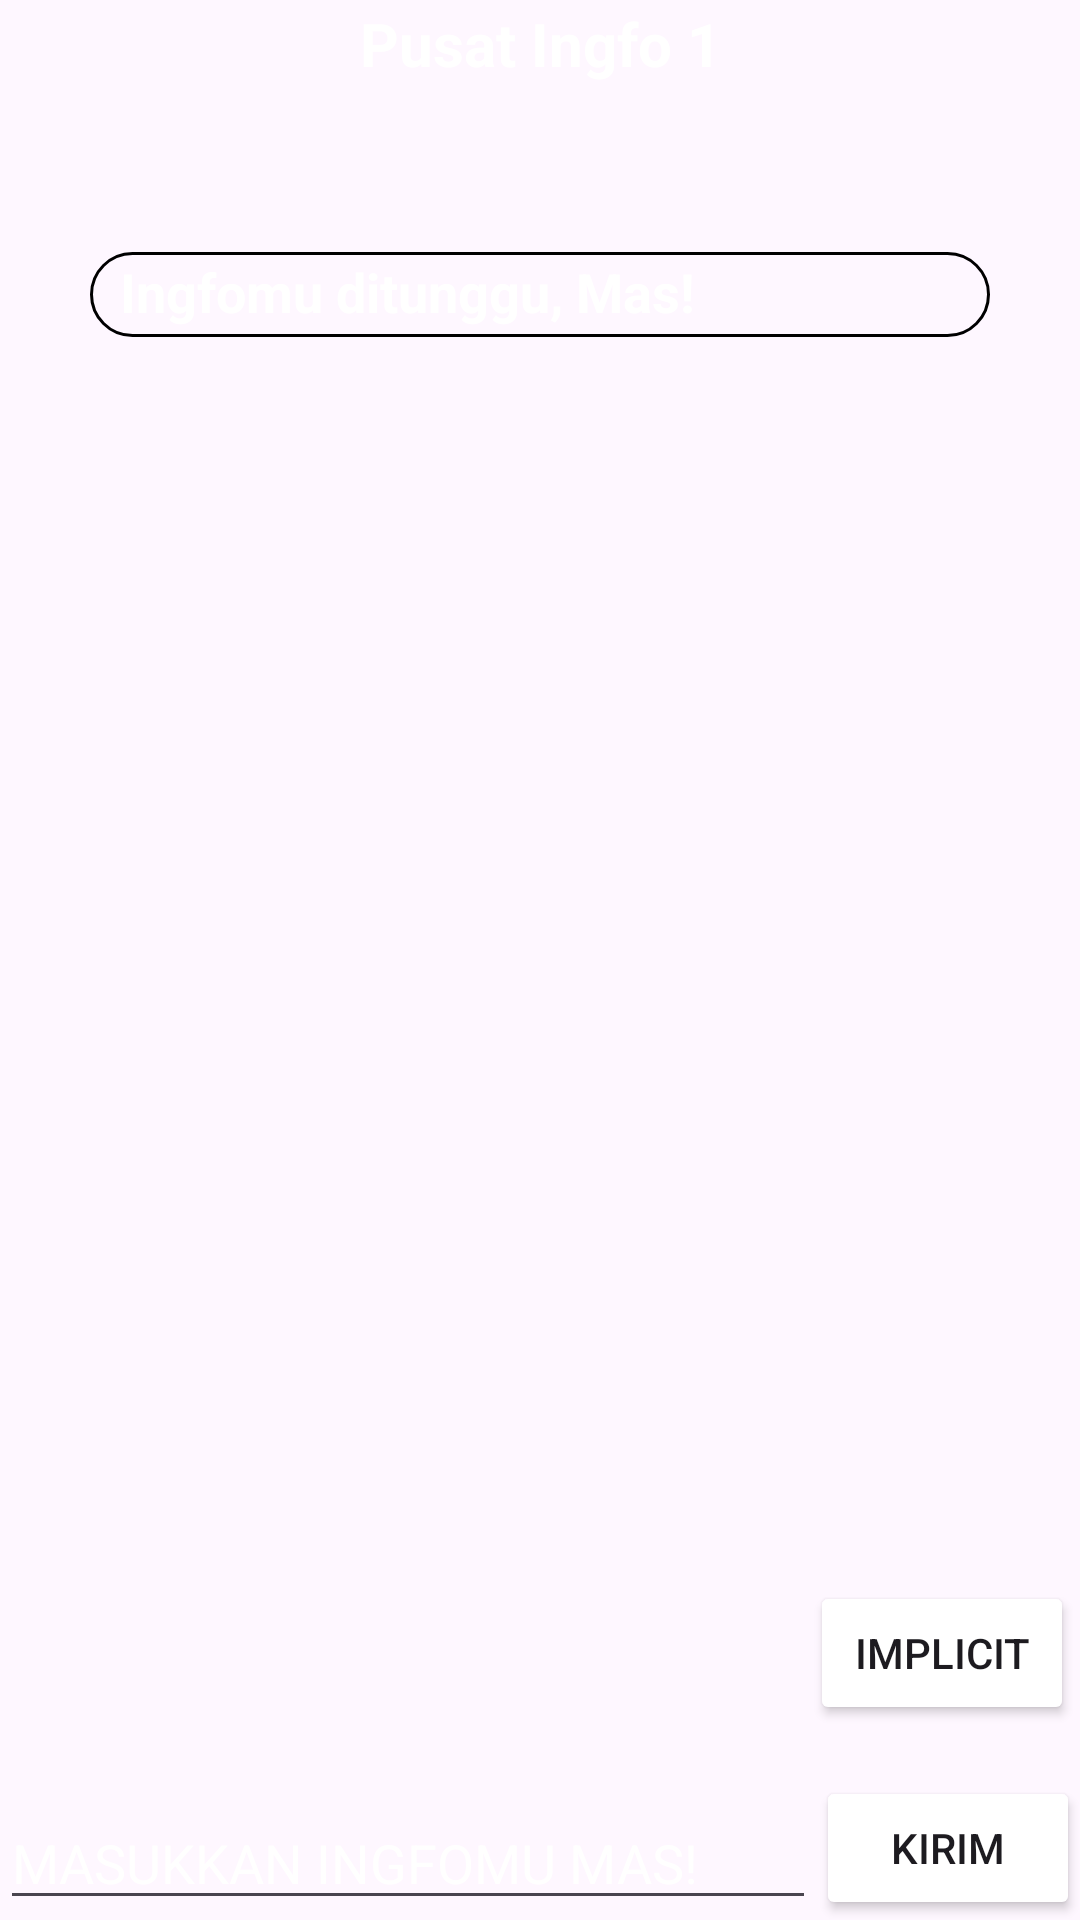

Write the Android layout XML for this screen, with the resource values it uses.
<!-- AndroidManifest.xml: application theme Theme.ProjectTigaBuahKelapa -->
<!-- res/layout/activity_main.xml -->
<?xml version="1.0" encoding="utf-8"?>
<RelativeLayout
    xmlns:android="http://schemas.android.com/apk/res/android"
    xmlns:app="http://schemas.android.com/apk/res-auto"
    xmlns:tools="http://schemas.android.com/tools"
    android:layout_width="match_parent"
    android:layout_height="match_parent"
    tools:context=".MainActivity"
    android:background="@color/grey"
    >

    <EditText
        android:textColor="@color/white"
        android:id="@+id/textInput"
        android:layout_width="match_parent"
        android:layout_height="wrap_content"
        android:inputType="textPersonName"
        android:ems="10"
        android:textColorHint="@color/white"
        android:layout_alignParentBottom="true"
        android:layout_toLeftOf="@id/button"
        android:hint="MASUKKAN INGFOMU MAS!"
        />

    <Button
        android:backgroundTint="@color/merahmudapaling"
        android:id="@+id/button"
        android:layout_width="wrap_content"
        android:layout_height="wrap_content"
        android:text="KIRIM"
        android:layout_alignParentBottom="true"
        android:layout_alignParentRight="true"
        android:onClick="secondActivity"
        >
    </Button>


    <Button
        android:id="@+id/buttonImplisit"
        android:layout_width="wrap_content"
        android:layout_height="wrap_content"
        android:layout_alignParentRight="true"
        android:layout_alignParentBottom="true"
        android:layout_marginRight="2dp"
        android:layout_marginBottom="65dp"
        android:backgroundTint="@color/merahmudapaling"
        android:onClick="implicitActivity"
        android:text="Implicit"
        >
    </Button>

    <TextView
        android:gravity="center"
        android:id="@+id/textJudul"
        android:layout_width="match_parent"
        android:layout_height="29dp"
        android:text="Pusat Ingfo 1"
        android:textStyle="bold"
        android:background="@color/merahmudapaling"
        android:textColor="@color/white"
        android:textSize="20dp"
        >
    </TextView>
    <TextView
        android:id="@+id/penerimaInfo"
        android:background="@drawable/rounder_corner"
        android:layout_below="@+id/textJudul"
        android:textColor="@color/white"
        android:layout_width="300dp"
        android:layout_height="wrap_content"
        android:text="Ingfomu ditunggu, Mas!"
        android:textStyle="bold"
        android:layout_marginTop="55dp"
        android:layout_marginLeft="35dp"
        android:textSize="18dp"
        android:paddingLeft="10dp"
        android:paddingBottom="3dp"
        android:layout_centerHorizontal="true"
        >
    </TextView>
</RelativeLayout>
<!-- resources referenced by this layout -->
<resources>
  <!-- drawable rounder_corner (drawable) -->
  <?xml version="1.0" encoding="utf-8"?>
  <shape xmlns:android="http://schemas.android.com/apk/res/android">
      <stroke
          android:width="1dp"
          android:color="@color/merahmudapaling"
          />
      <solid android:color="@color/merahmudapaling"
          />
      <padding
          android:left="1dp"
          android:right="1dp"
          android:bottom="1dp"
          android:top="1dp"
          />
      <corners
          android:radius="15dp"
          />
  </shape>
  <style name="Theme.ProjectTigaBuahKelapa" parent="Base.Theme.ProjectTigaBuahKelapa" />
  <style name="Base.Theme.ProjectTigaBuahKelapa" parent="Theme.Material3.DayNight.NoActionBar">
          
          
      </style>
  <!-- not gathered from this repository: default colours our renderer supplied (Android Studio template values) -->
  <color name="white">#FFFFFFFF</color>
</resources>
